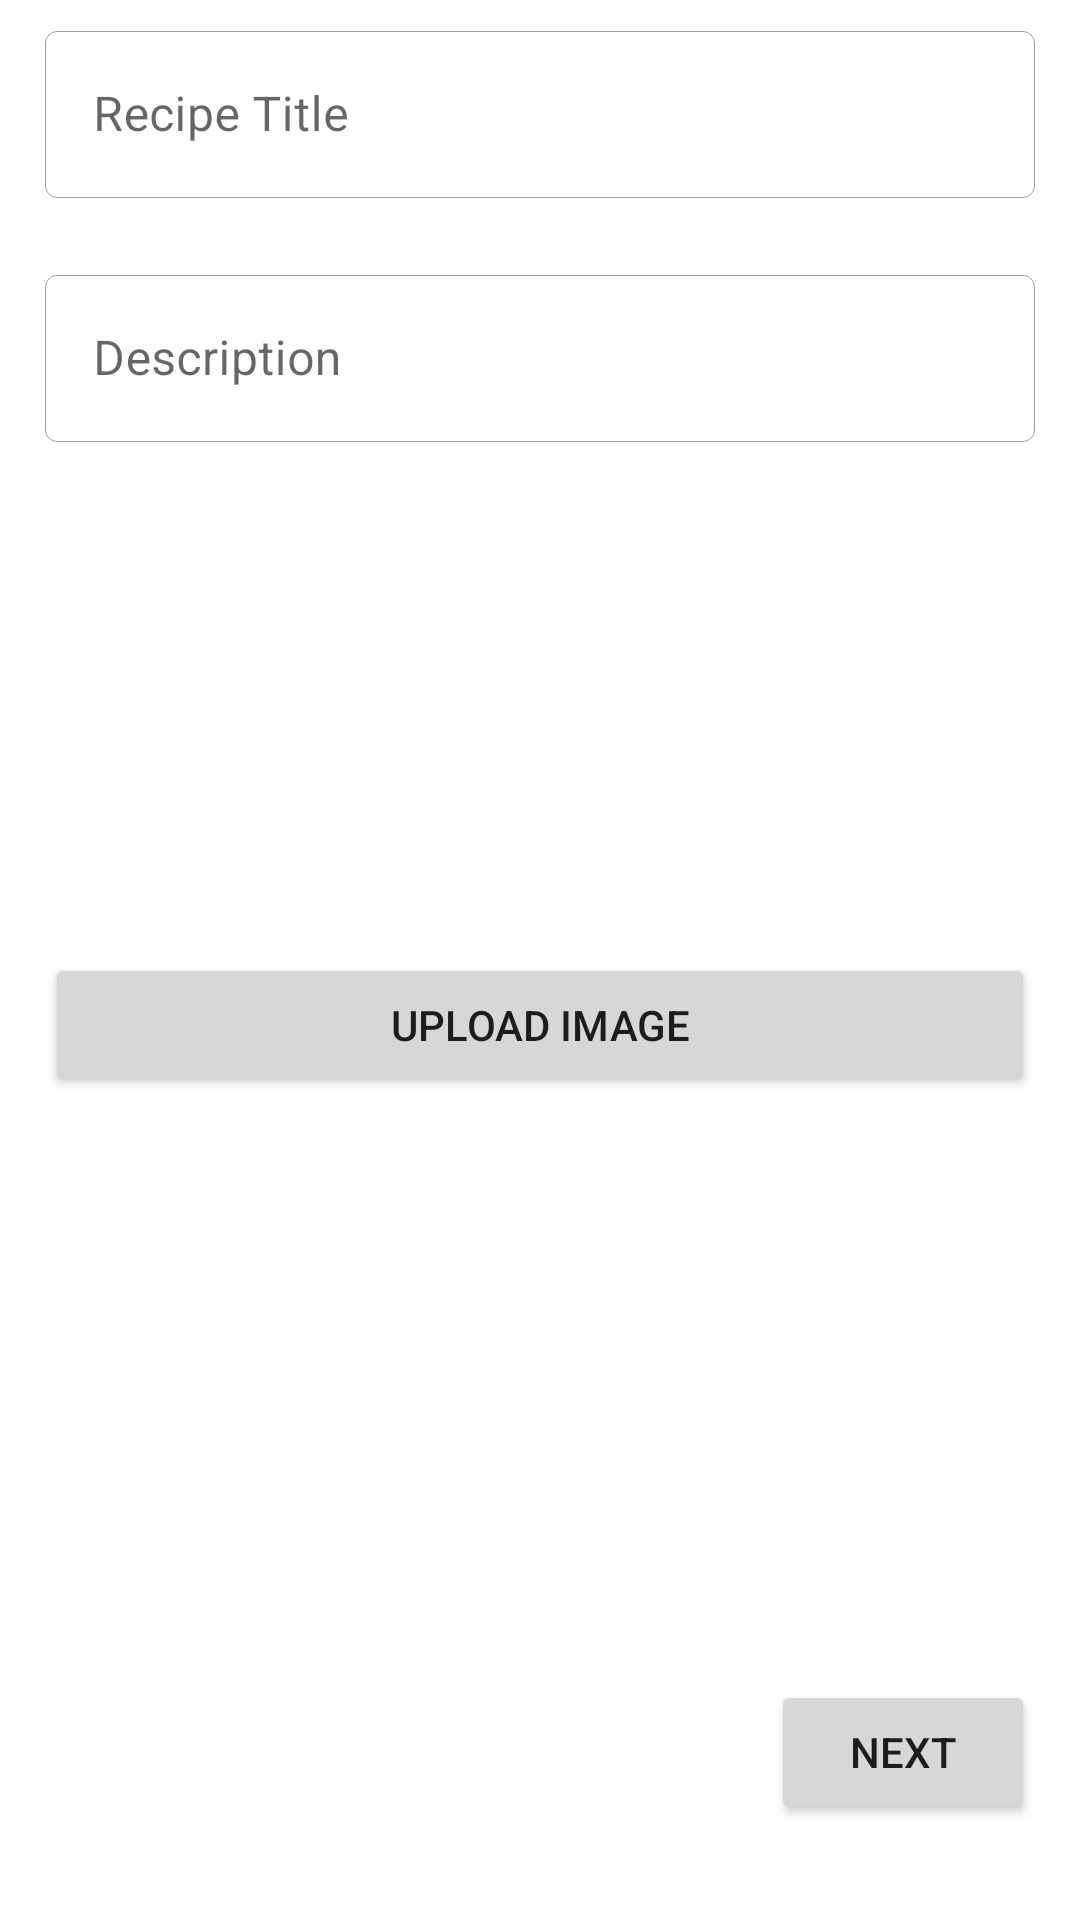

Reconstruct the res/layout file that produces this screen, plus the resources it refers to.
<!-- AndroidManifest.xml: application theme AppTheme -->
<!-- res/layout/activity_create_recipe_step_1.xml -->
<?xml version="1.0" encoding="utf-8"?>
<ScrollView xmlns:android="http://schemas.android.com/apk/res/android"
    xmlns:app="http://schemas.android.com/apk/res-auto"
    xmlns:tools="http://schemas.android.com/tools"
    android:id="@+id/create_recipe_step_1_scrollview"
    android:layout_width="match_parent"
    android:layout_height="match_parent"
    android:fillViewport="true">

    <LinearLayout
        android:layout_width="match_parent"
        android:layout_height="wrap_content"
        android:orientation="vertical"
        android:paddingLeft="15dp"
        android:paddingTop="5dp"
        android:paddingRight="15dp">

        <com.google.android.material.textfield.TextInputLayout
            android:id="@+id/create_recipe_step_1_title"
            android:layout_width="match_parent"
            android:layout_height="wrap_content"
            android:hint="@string/recipe_title"
            app:boxStrokeWidth="1px"
            app:errorEnabled="true">

            <com.google.android.material.textfield.TextInputEditText
                android:layout_width="match_parent"
                android:layout_height="wrap_content"
                android:inputType="textEmailAddress" />
        </com.google.android.material.textfield.TextInputLayout>

        <com.google.android.material.textfield.TextInputLayout
            android:id="@+id/create_recipe_step_1_description"
            android:layout_width="match_parent"
            android:layout_height="wrap_content"
            android:hint="@string/recipe_description"
            app:boxStrokeWidth="1px"
            app:errorEnabled="true">

            <com.google.android.material.textfield.TextInputEditText
                android:layout_width="match_parent"
                android:layout_height="wrap_content"
                android:inputType="textEmailAddress" />

        </com.google.android.material.textfield.TextInputLayout>

        <ImageView
            android:id="@+id/create_recipe_step_1_image"
            android:layout_width="match_parent"
            android:layout_height="150dp"
            android:contentDescription="@string/UPLOAD_IMAGE"
            tools:srcCompat="@tools:sample/avatars" />

        <Button
            android:id="@+id/create_recipe_step_1_load_image"
            android:layout_width="match_parent"
            android:layout_height="wrap_content"
            android:text="@string/UPLOAD_IMAGE" />

        <androidx.constraintlayout.widget.ConstraintLayout
            android:layout_width="match_parent"
            android:layout_height="match_parent">

            <Button
                android:id="@+id/create_recipe_step_1_next"
                android:layout_width="wrap_content"
                android:layout_height="wrap_content"
                android:layout_marginBottom="32dp"
                android:text="@string/NEXT_BTN"
                app:layout_constraintBottom_toBottomOf="parent"
                app:layout_constraintEnd_toEndOf="parent" />
        </androidx.constraintlayout.widget.ConstraintLayout>

    </LinearLayout>
</ScrollView>
<!-- resources referenced by this layout -->
<resources>
  <string name="NEXT_BTN">Next</string>
  <string name="UPLOAD_IMAGE">UPLOAD IMAGE</string>
  <string name="recipe_description">Description</string>
  <string name="recipe_title">Recipe Title</string>
  <style name="AppTheme" parent="Theme.MaterialComponents.Light.DarkActionBar">
          
          <item name="colorPrimary">@color/colorPrimary</item>
          <item name="colorPrimaryDark">@color/colorPrimaryDark</item>
          <item name="colorAccent">@color/colorAccent</item>
          <item name="android:statusBarColor">@color/colorPrimary</item>
          <item name="textInputStyle">@style/AppTextField</item>
      </style>
  <color name="colorPrimary">#F7931E</color>
  <color name="colorPrimaryDark">#000000</color>
  <color name="colorAccent">#03DAC5</color>
  <style name="AppTextField" parent="Widget.MaterialComponents.TextInputLayout.OutlinedBox">
          <item name="boxBackgroundColor">@android:color/white</item>
      </style>
</resources>
